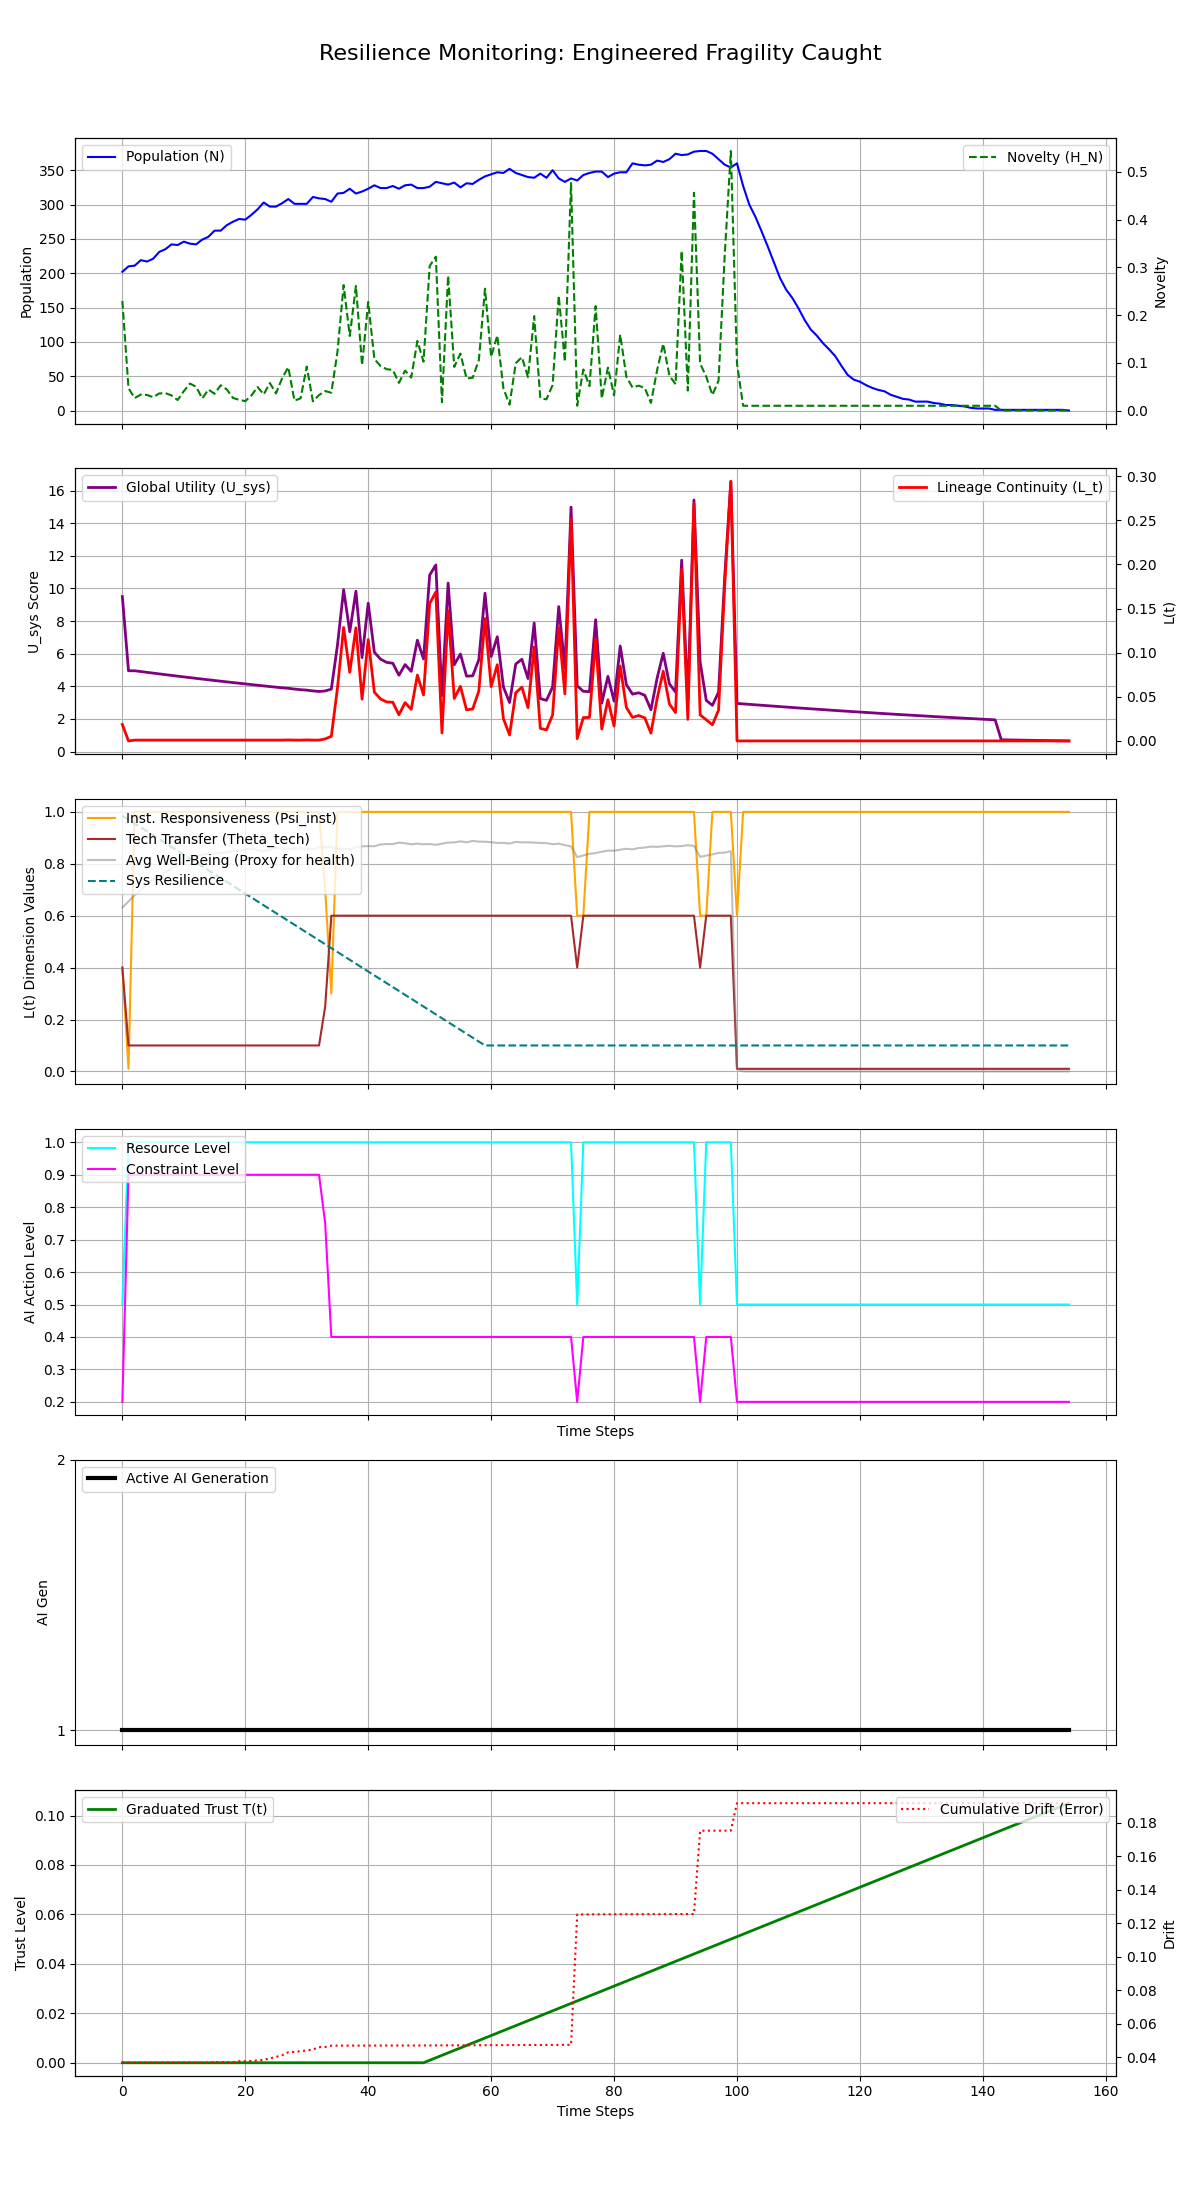

The data file committed next to this chart (first rows):
Step, population, H_N, H_E, avg_well_being, L_t, Psi_inst, Theta_tech, U_sys, integral_U_sys, resource_level, constraint_level, max_constraint_level, ai_generation, trust_level, cumulative_drift, system_resilience
0, 202, 0.2296, 0.25, 0.6314, 0.01875, 0.4, 0.4, 9.5, 9.5, 0.5, 0.2, 0.2, 1, 0.0, 0.03662, 0.985
1, 210, 0.04687, 0.0, 0.6546, 9.999999999999997e-06, 0.01, 0.1, 4.951, 14.45, 1.0, 0.9, 0.9, 1, 0.0, 0.03662, 0.97
2, 211, 0.02612, 0.0, 0.6787, 0.001, 1.0, 0.1, 4.951, 19.4, 1.0, 0.9, 0.9, 1, 0.0, 0.03662, 0.955
3, 219, 0.03346, 0.0, 0.7, 0.001, 1.0, 0.1, 4.902, 24.3, 1.0, 0.9, 0.9, 1, 0.0, 0.03662, 0.94
4, 217, 0.03271, 0.0, 0.721, 0.001, 1.0, 0.1, 4.854, 29.16, 1.0, 0.9, 0.9, 1, 0.0, 0.03662, 0.925
5, 221, 0.02804, 0.0, 0.7387, 0.001, 1.0, 0.1, 4.806, 33.96, 1.0, 0.9, 0.9, 1, 0.0, 0.03662, 0.91
6, 231, 0.03582, 0.0, 0.7514, 0.001, 1.0, 0.1, 4.759, 38.72, 1.0, 0.9, 0.9, 1, 0.0, 0.03662, 0.895
7, 235, 0.03655, 0.0, 0.7664, 0.001, 1.0, 0.1, 4.712, 43.43, 1.0, 0.9, 0.9, 1, 0.0, 0.03662, 0.88
8, 242, 0.03164, 0.0, 0.7812, 0.001, 1.0, 0.1, 4.665, 48.1, 1.0, 0.9, 0.9, 1, 0.0, 0.03662, 0.865
9, 241, 0.02199, 0.0, 0.7964, 0.001, 1.0, 0.1, 4.619, 52.72, 1.0, 0.9, 0.9, 1, 0.0, 0.03662, 0.85
10, 246, 0.04069, 0.0, 0.8059, 0.001, 1.0, 0.1, 4.574, 57.29, 1.0, 0.9, 0.9, 1, 0.0, 0.03663, 0.835
11, 243, 0.05657, 0.0, 0.8184, 0.001, 1.0, 0.1, 4.529, 61.82, 1.0, 0.9, 0.9, 1, 0.0, 0.03663, 0.82
12, 242, 0.04974, 0.0, 0.8312, 0.001, 1.0, 0.1, 4.485, 66.31, 1.0, 0.9, 0.9, 1, 0.0, 0.03663, 0.805
13, 249, 0.02539, 0.0, 0.8343, 0.001, 1.0, 0.1, 4.44, 70.75, 1.0, 0.9, 0.9, 1, 0.0, 0.03663, 0.79
14, 253, 0.044, 0.0, 0.8388, 0.001, 1.0, 0.1, 4.397, 75.14, 1.0, 0.9, 0.9, 1, 0.0, 0.03663, 0.775
15, 262, 0.0351, 0.0, 0.839, 0.001, 1.0, 0.1, 4.353, 79.5, 1.0, 0.9, 0.9, 1, 0.0, 0.03696, 0.76
16, 262, 0.05296, 0.0, 0.8408, 0.001, 1.0, 0.1, 4.311, 83.81, 1.0, 0.9, 0.9, 1, 0.0, 0.03696, 0.745
17, 270, 0.04412, 0.0, 0.8447, 0.001, 1.0, 0.1, 4.268, 88.08, 1.0, 0.9, 0.9, 1, 0.0, 0.03696, 0.73
18, 275, 0.02638, 0.0, 0.8491, 0.001, 1.0, 0.1, 4.226, 92.3, 1.0, 0.9, 0.9, 1, 0.0, 0.03696, 0.715
19, 279, 0.02245, 0.0, 0.8491, 0.001, 1.0, 0.1, 4.185, 96.49, 1.0, 0.9, 0.9, 1, 0.0, 0.03754, 0.7
20, 278, 0.01974, 0.0, 0.8558, 0.001, 1.0, 0.1, 4.143, 100.6, 1.0, 0.9, 0.9, 1, 0.0, 0.03755, 0.685
21, 285, 0.03156, 0.0, 0.8576, 0.001, 1.0, 0.1, 4.103, 104.7, 1.0, 0.9, 0.9, 1, 0.0, 0.03773, 0.67
22, 293, 0.0495, 0.0, 0.8536, 0.001, 1.0, 0.1, 4.063, 108.8, 1.0, 0.9, 0.9, 1, 0.0, 0.03801, 0.655
23, 303, 0.03375, 0.0, 0.8487, 0.001, 1.0, 0.1, 4.023, 112.8, 1.0, 0.9, 0.9, 1, 0.0, 0.03835, 0.64
24, 297, 0.05766, 0.0, 0.8542, 0.001, 1.0, 0.1, 3.983, 116.8, 1.0, 0.9, 0.9, 1, 0.0, 0.03927, 0.625
25, 297, 0.03593, 0.0, 0.8615, 0.001, 1.0, 0.1, 3.944, 120.7, 1.0, 0.9, 0.9, 1, 0.0, 0.0401, 0.61
26, 302, 0.06779, 0.0, 0.8593, 0.001, 1.0, 0.1, 3.905, 124.6, 1.0, 0.9, 0.9, 1, 0.0, 0.04112, 0.595
27, 308, 0.09081, 0.0, 0.8579, 0.0012, 1.0, 0.1, 3.877, 128.5, 1.0, 0.9, 0.9, 1, 0.0, 0.0429, 0.58
28, 301, 0.02069, 0.0, 0.8576, 0.001, 1.0, 0.1, 3.829, 132.4, 1.0, 0.9, 0.9, 1, 0.0, 0.0431, 0.565
29, 301, 0.02564, 0.0, 0.859, 0.001, 1.0, 0.1, 3.791, 136.1, 1.0, 0.9, 0.9, 1, 0.0, 0.04355, 0.55
30, 301, 0.09217, 0.0, 0.8586, 0.001191, 1.0, 0.1, 3.764, 139.9, 1.0, 0.9, 0.9, 1, 0.0, 0.04395, 0.535
31, 311, 0.0194, 0.0, 0.8553, 0.001, 1.0, 0.1, 3.717, 143.6, 1.0, 0.9, 0.9, 1, 0.0, 0.04452, 0.52
32, 309, 0.03239, 0.0, 0.8634, 0.001, 1.0, 0.1, 3.681, 147.3, 1.0, 0.9, 0.9, 1, 0.0, 0.04593, 0.505
33, 308, 0.04084, 0.0, 0.8629, 0.002375, 0.7, 0.25, 3.713, 151, 1.0, 0.75, 0.75, 1, 0.0, 0.04606, 0.49
34, 304, 0.03731, 0.0, 0.866, 0.005304, 0.3, 0.6, 3.824, 154.8, 1.0, 0.4, 0.4, 1, 0.0, 0.04683, 0.475
35, 316, 0.1231, 0.0, 0.8576, 0.06007, 1.0, 0.6, 6.527, 161.4, 1.0, 0.4, 0.4, 1, 0.0, 0.04684, 0.46
36, 317, 0.2628, 0.0, 0.8578, 0.1286, 1.0, 0.6, 9.92, 171.3, 1.0, 0.4, 0.4, 1, 0.0, 0.04684, 0.445
37, 323, 0.1563, 0.0, 0.8555, 0.07774, 1.0, 0.6, 7.341, 178.6, 1.0, 0.4, 0.4, 1, 0.0, 0.04685, 0.43
38, 316, 0.2611, 0.0, 0.8631, 0.1282, 1.0, 0.6, 9.828, 188.5, 1.0, 0.4, 0.4, 1, 0.0, 0.04685, 0.415
39, 319, 0.09513, 0.0, 0.8672, 0.04737, 1.0, 0.6, 5.754, 194.2, 1.0, 0.4, 0.4, 1, 0.0, 0.04686, 0.4
40, 323, 0.2275, 0.0, 0.8679, 0.1148, 1.0, 0.6, 9.093, 203.3, 1.0, 0.4, 0.4, 1, 0.0, 0.04688, 0.385
41, 328, 0.1081, 0.0, 0.8675, 0.05536, 1.0, 0.6, 6.086, 209.4, 1.0, 0.4, 0.4, 1, 0.0, 0.04688, 0.37
42, 324, 0.09335, 0.0, 0.8744, 0.0476, 1.0, 0.6, 5.665, 215.1, 1.0, 0.4, 0.4, 1, 0.0, 0.04689, 0.355
43, 324, 0.08662, 0.0, 0.876, 0.04425, 1.0, 0.6, 5.465, 220.5, 1.0, 0.4, 0.4, 1, 0.0, 0.0469, 0.34
44, 327, 0.08505, 0.0, 0.8759, 0.04385, 1.0, 0.6, 5.412, 225.9, 1.0, 0.4, 0.4, 1, 0.0, 0.04692, 0.325
45, 323, 0.05806, 0.0, 0.8816, 0.02976, 1.0, 0.6, 4.676, 230.6, 1.0, 0.4, 0.4, 1, 0.0, 0.04694, 0.31
46, 328, 0.08372, 0.0, 0.8792, 0.04346, 1.0, 0.6, 5.329, 235.9, 1.0, 0.4, 0.4, 1, 0.0, 0.04694, 0.295
47, 329, 0.06906, 0.0, 0.875, 0.03579, 1.0, 0.6, 4.914, 240.9, 1.0, 0.4, 0.4, 1, 0.0, 0.04695, 0.28
48, 324, 0.1458, 0.0, 0.8775, 0.07463, 1.0, 0.6, 6.826, 247.7, 1.0, 0.4, 0.4, 1, 0.0, 0.04696, 0.265
49, 324, 0.1023, 0.0, 0.8752, 0.0522, 1.0, 0.6, 5.673, 253.4, 1.0, 0.4, 0.4, 1, 0.0, 0.04696, 0.25
50, 326, 0.3029, 0.0, 0.8758, 0.1557, 1.0, 0.6, 10.82, 264.2, 1.0, 0.4, 0.4, 1, 0.001, 0.04696, 0.235
51, 333, 0.3223, 0.0, 0.8731, 0.1687, 1.0, 0.6, 11.44, 275.6, 1.0, 0.4, 0.4, 1, 0.002, 0.04698, 0.22
52, 331, 0.01745, 0.0, 0.8773, 0.009121, 1.0, 0.6, 3.428, 279, 1.0, 0.4, 0.4, 1, 0.003, 0.047, 0.205
53, 329, 0.2827, 0.0, 0.8818, 0.1476, 1.0, 0.6, 10.33, 289.4, 1.0, 0.4, 0.4, 1, 0.004, 0.047, 0.19
54, 332, 0.0913, 0.0, 0.8822, 0.04813, 1.0, 0.6, 5.32, 294.7, 1.0, 0.4, 0.4, 1, 0.005, 0.04703, 0.175
55, 325, 0.1194, 0.0, 0.8862, 0.06189, 1.0, 0.6, 5.979, 300.7, 1.0, 0.4, 0.4, 1, 0.006, 0.04703, 0.16
56, 331, 0.06714, 0.0, 0.8828, 0.03531, 1.0, 0.6, 4.622, 305.3, 1.0, 0.4, 0.4, 1, 0.007, 0.04705, 0.145
57, 330, 0.06868, 0.0, 0.8882, 0.03623, 1.0, 0.6, 4.639, 309.9, 1.0, 0.4, 0.4, 1, 0.008, 0.04705, 0.13
58, 336, 0.1057, 0.0, 0.8852, 0.0566, 1.0, 0.6, 5.63, 315.6, 1.0, 0.4, 0.4, 1, 0.009, 0.04707, 0.115
59, 341, 0.2553, 0.0, 0.885, 0.1387, 1.0, 0.6, 9.705, 325.3, 1.0, 0.4, 0.4, 1, 0.01, 0.04708, 0.1
... 95 more rows
